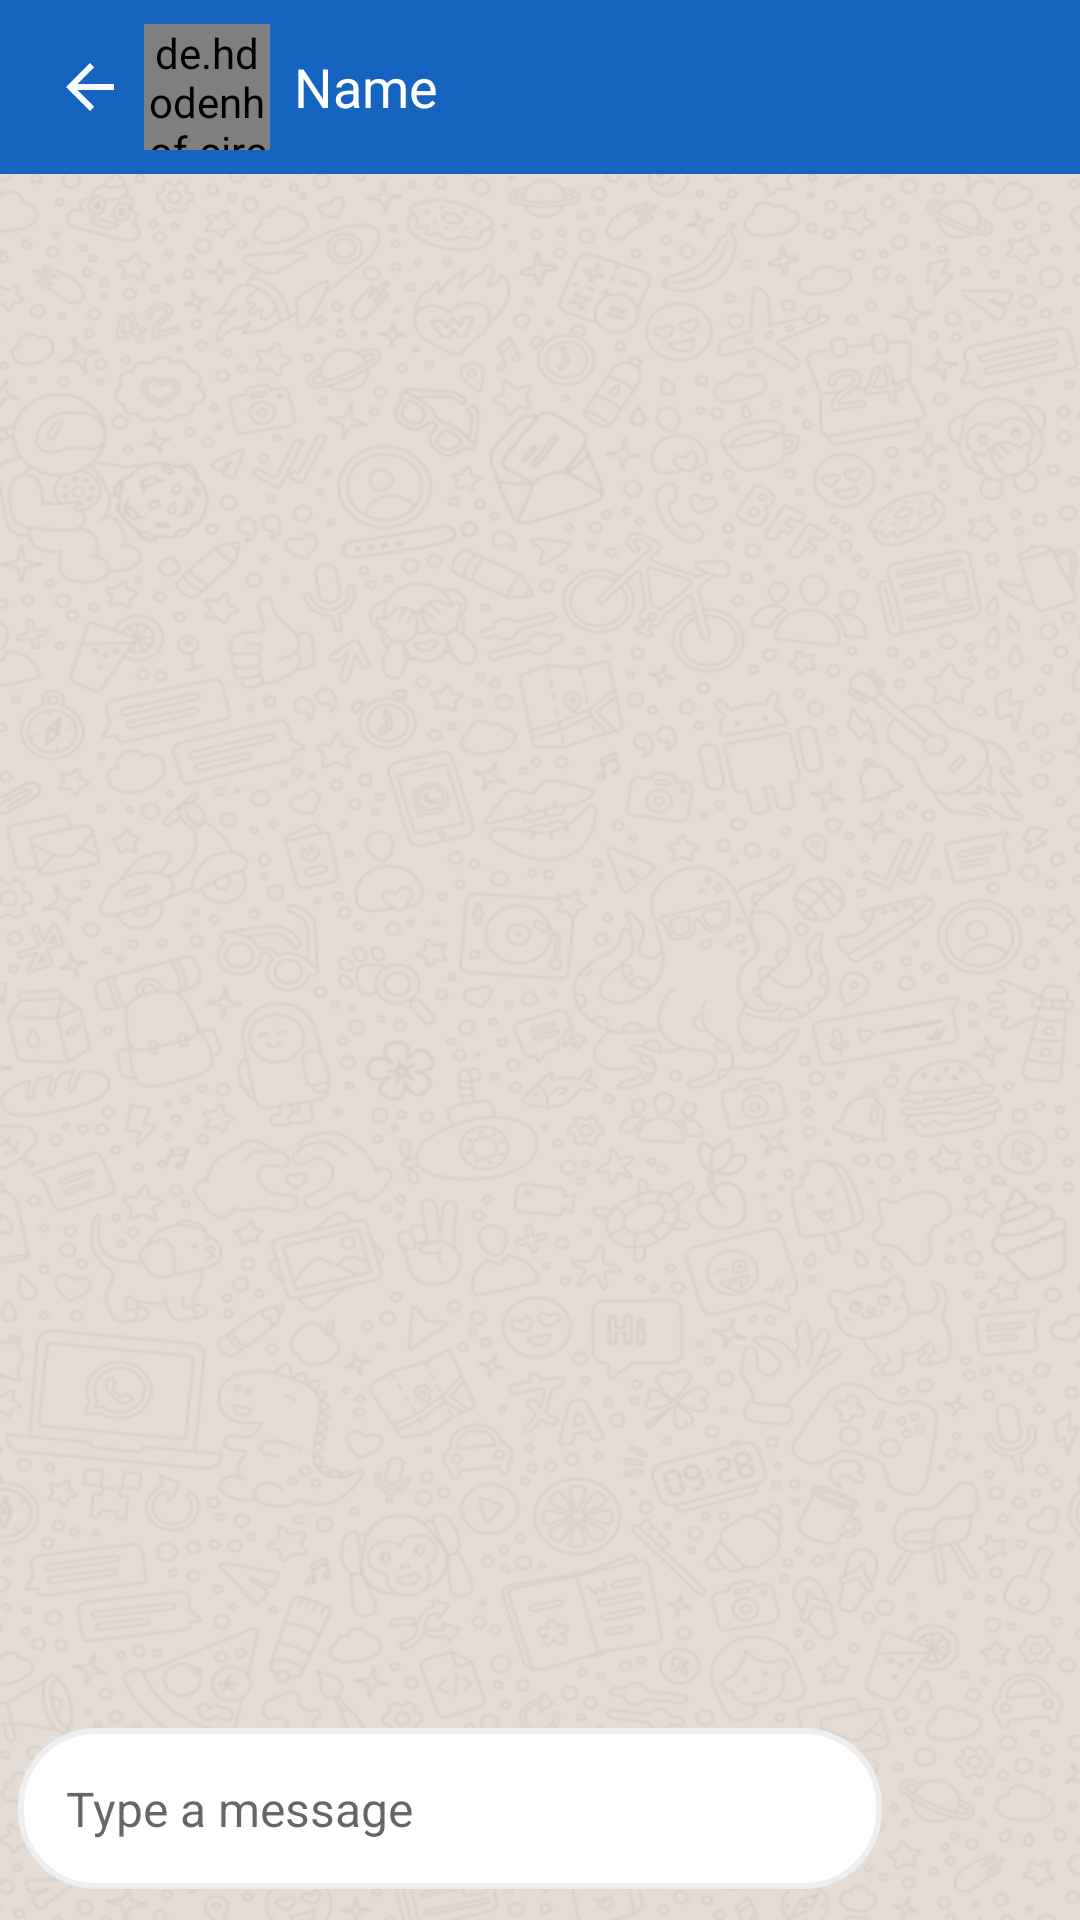

This screen was rendered from an Android layout file. Write that file and the resources it references.
<!-- AndroidManifest.xml: application theme AppTheme -->
<!-- res/layout/activity_chats.xml -->
<?xml version="1.0" encoding="utf-8"?>
<RelativeLayout xmlns:android="http://schemas.android.com/apk/res/android"
    xmlns:app="http://schemas.android.com/apk/res-auto"
    xmlns:tools="http://schemas.android.com/tools"
    android:layout_width="match_parent"
    android:layout_height="match_parent"
    tools:context=".Activity.ChatsActivity">

    <android.support.design.widget.AppBarLayout
        android:id="@+id/appbar"
        android:layout_width="match_parent"
        android:layout_height="wrap_content">

        <android.support.v7.widget.Toolbar
            android:id="@+id/toolbar"
            android:layout_width="fill_parent"
            android:layout_height="58dp"
            android:background="@color/colorPrimary"
            android:minHeight="?attr/actionBarSize">


            <LinearLayout
                android:layout_width="wrap_content"
                android:layout_height="wrap_content"
                android:gravity="center_vertical"
                android:orientation="horizontal">

                <ImageView
                    android:layout_width="24dp"
                    android:layout_height="24dp"
                    android:layout_marginStart="2dp"
                    android:layout_marginLeft="2dp"
                    android:layout_marginEnd="6dp"
                    android:layout_marginRight="6dp"
                    android:onClick="arrowBack"
                    android:src="@drawable/ic_arrow_back" />

                <de.hdodenhof.circleimageview.CircleImageView
                    android:id="@+id/titleProfImage"
                    android:layout_width="42dp"
                    android:layout_height="42dp"
                    android:onClick="arrowBack"
                    android:src="@drawable/ic_account"
                    app:civ_border_color="@color/colorLightW"
                    app:civ_border_width="0.5dp" />

                <TextView
                    android:id="@+id/titleText"
                    android:layout_width="wrap_content"
                    android:layout_height="wrap_content"
                    android:layout_gravity="center_vertical"
                    android:layout_marginStart="8dp"
                    android:layout_marginLeft="8dp"
                    android:text="@string/name"
                    android:textColor="@color/colorWhite"
                    android:textSize="18sp" />

            </LinearLayout>

        </android.support.v7.widget.Toolbar>
    </android.support.design.widget.AppBarLayout>

    <RelativeLayout
        android:layout_width="match_parent"
        android:layout_height="match_parent"
        android:layout_below="@id/appbar"
        android:background="@drawable/chat_bg">

        <android.support.v7.widget.RecyclerView
            android:id="@+id/recyclerView"
            android:layout_width="match_parent"
            android:layout_height="match_parent"
            android:layout_above="@id/linear_layout"
            android:layout_marginBottom="4dp"
            android:scrollbars="vertical">

        </android.support.v7.widget.RecyclerView>


        <RelativeLayout
            android:id="@+id/linear_layout"
            android:layout_width="match_parent"
            android:layout_height="wrap_content"
            android:layout_alignParentBottom="true"
            android:layout_marginBottom="8dp"
            android:background="@android:color/transparent"
            android:orientation="horizontal">


            <RelativeLayout
                android:layout_width="wrap_content"
                android:layout_height="wrap_content"
                android:layout_marginStart="6dp"
                android:layout_marginLeft="6dp"
                android:layout_toStartOf="@id/sendImage"
                android:layout_toLeftOf="@id/sendImage"
                android:background="@drawable/round_bg"
                android:padding="6dp">

                <EditText
                    android:id="@+id/messageText"
                    android:layout_width="match_parent"
                    android:layout_height="wrap_content"
                    android:layout_toStartOf="@id/token"
                    android:layout_toLeftOf="@id/token"
                    android:background="@android:color/transparent"
                    android:hint="Type a message"
                    android:inputType="text"
                    android:padding="10dp"
                    android:textColor="@color/colorBlack"
                    android:textSize="16sp" />

                <ImageView
                    android:id="@+id/token"
                    android:layout_width="wrap_content"
                    android:layout_height="wrap_content"
                    android:layout_alignParentEnd="true"
                    android:layout_alignParentRight="true"
                    android:layout_centerInParent="true"
                    android:layout_marginEnd="6dp"
                    android:layout_marginRight="6dp"
                    android:onClick="attachedFile"
                    android:src="@drawable/ic_attach_file" />

            </RelativeLayout>


            <ImageButton
                android:id="@+id/sendImage"
                android:layout_width="wrap_content"
                android:layout_height="wrap_content"
                android:layout_alignParentEnd="true"
                android:layout_alignParentRight="true"
                android:layout_marginStart="8dp"
                android:layout_marginLeft="8dp"
                android:layout_marginTop="4dp"
                android:layout_marginEnd="6dp"
                android:layout_marginRight="6dp"
                android:background="@drawable/round_bg"
                android:elevation="4dp"
                android:onClick="send"
                android:padding="12dp"
                android:src="@drawable/ic_send"
                android:visibility="invisible" />

        </RelativeLayout>

    </RelativeLayout>

</RelativeLayout>
<!-- resources referenced by this layout -->
<resources>
  <color name="colorBlack">#000000</color>
  <color name="colorLightW">#DCDCDC</color>
  <color name="colorPrimary">#1565c0</color>
  <color name="colorWhite">#FFFFFF</color>
  <!-- drawable chat_bg: png bitmap (drawable, 503084 bytes) -->
  <!-- drawable ic_account (drawable) -->
  <vector xmlns:android="http://schemas.android.com/apk/res/android"
      android:width="24dp"
      android:height="24dp"
      android:alpha="0.97"
      android:viewportHeight="24.0"
      android:viewportWidth="24.0">
      <path
          android:fillColor="#FFeeeeee"
          android:pathData="M12,2C6.48,2 2,6.48 2,12s4.48,10 10,10 10,-4.48 10,-10S17.52,2 12,2zM12,5c1.66,0 3,1.34 3,3s-1.34,3 -3,3 -3,-1.34 -3,-3 1.34,-3 3,-3zM12,19.2c-2.5,0 -4.71,-1.28 -6,-3.22 0.03,-1.99 4,-3.08 6,-3.08 1.99,0 5.97,1.09 6,3.08 -1.29,1.94 -3.5,3.22 -6,3.22z" />
  </vector>
  <!-- drawable ic_arrow_back (drawable) -->
  <vector xmlns:android="http://schemas.android.com/apk/res/android"
      android:width="24dp"
      android:height="24dp"
      android:alpha="0.97"
      android:viewportHeight="24.0"
      android:viewportWidth="24.0">
      <path
          android:fillColor="#FFFFFFFF"
          android:pathData="M20,11H7.83l5.59,-5.59L12,4l-8,8 8,8 1.41,-1.41L7.83,13H20v-2z" />
  </vector>
  <!-- drawable ic_send (drawable) -->
  <vector xmlns:android="http://schemas.android.com/apk/res/android"
      android:width="28dp"
      android:height="28dp"
      android:alpha="0.97"
      android:viewportHeight="24.0"
      android:viewportWidth="24.0">
      <path
          android:fillColor="#5e92f3"
          android:pathData="M2.01,21L23,12 2.01,3 2,10l15,2 -15,2z" />
  </vector>
  <!-- drawable round_bg (drawable) -->
  <?xml version="1.0" encoding="utf-8"?>
  <shape xmlns:android="http://schemas.android.com/apk/res/android">
      <solid android:color="@color/colorWhite" />
  
      <stroke
          android:width="2dp"
          android:color="@color/colorGray" />
  
      <corners android:radius="25dp" />
  
  </shape>
  <string name="name">Name</string>
  <style name="AppTheme" parent="Theme.AppCompat.Light.NoActionBar">
          
          <item name="colorPrimary">@color/colorPrimary</item>
          <item name="colorPrimaryDark">@color/colorPrimaryDark</item>
          <item name="colorAccent">@color/colorAccent</item>
      </style>
  <color name="colorGray">#eee</color>
  <color name="colorPrimaryDark">#003c8f</color>
  <color name="colorAccent">#5e92f3</color>
</resources>
